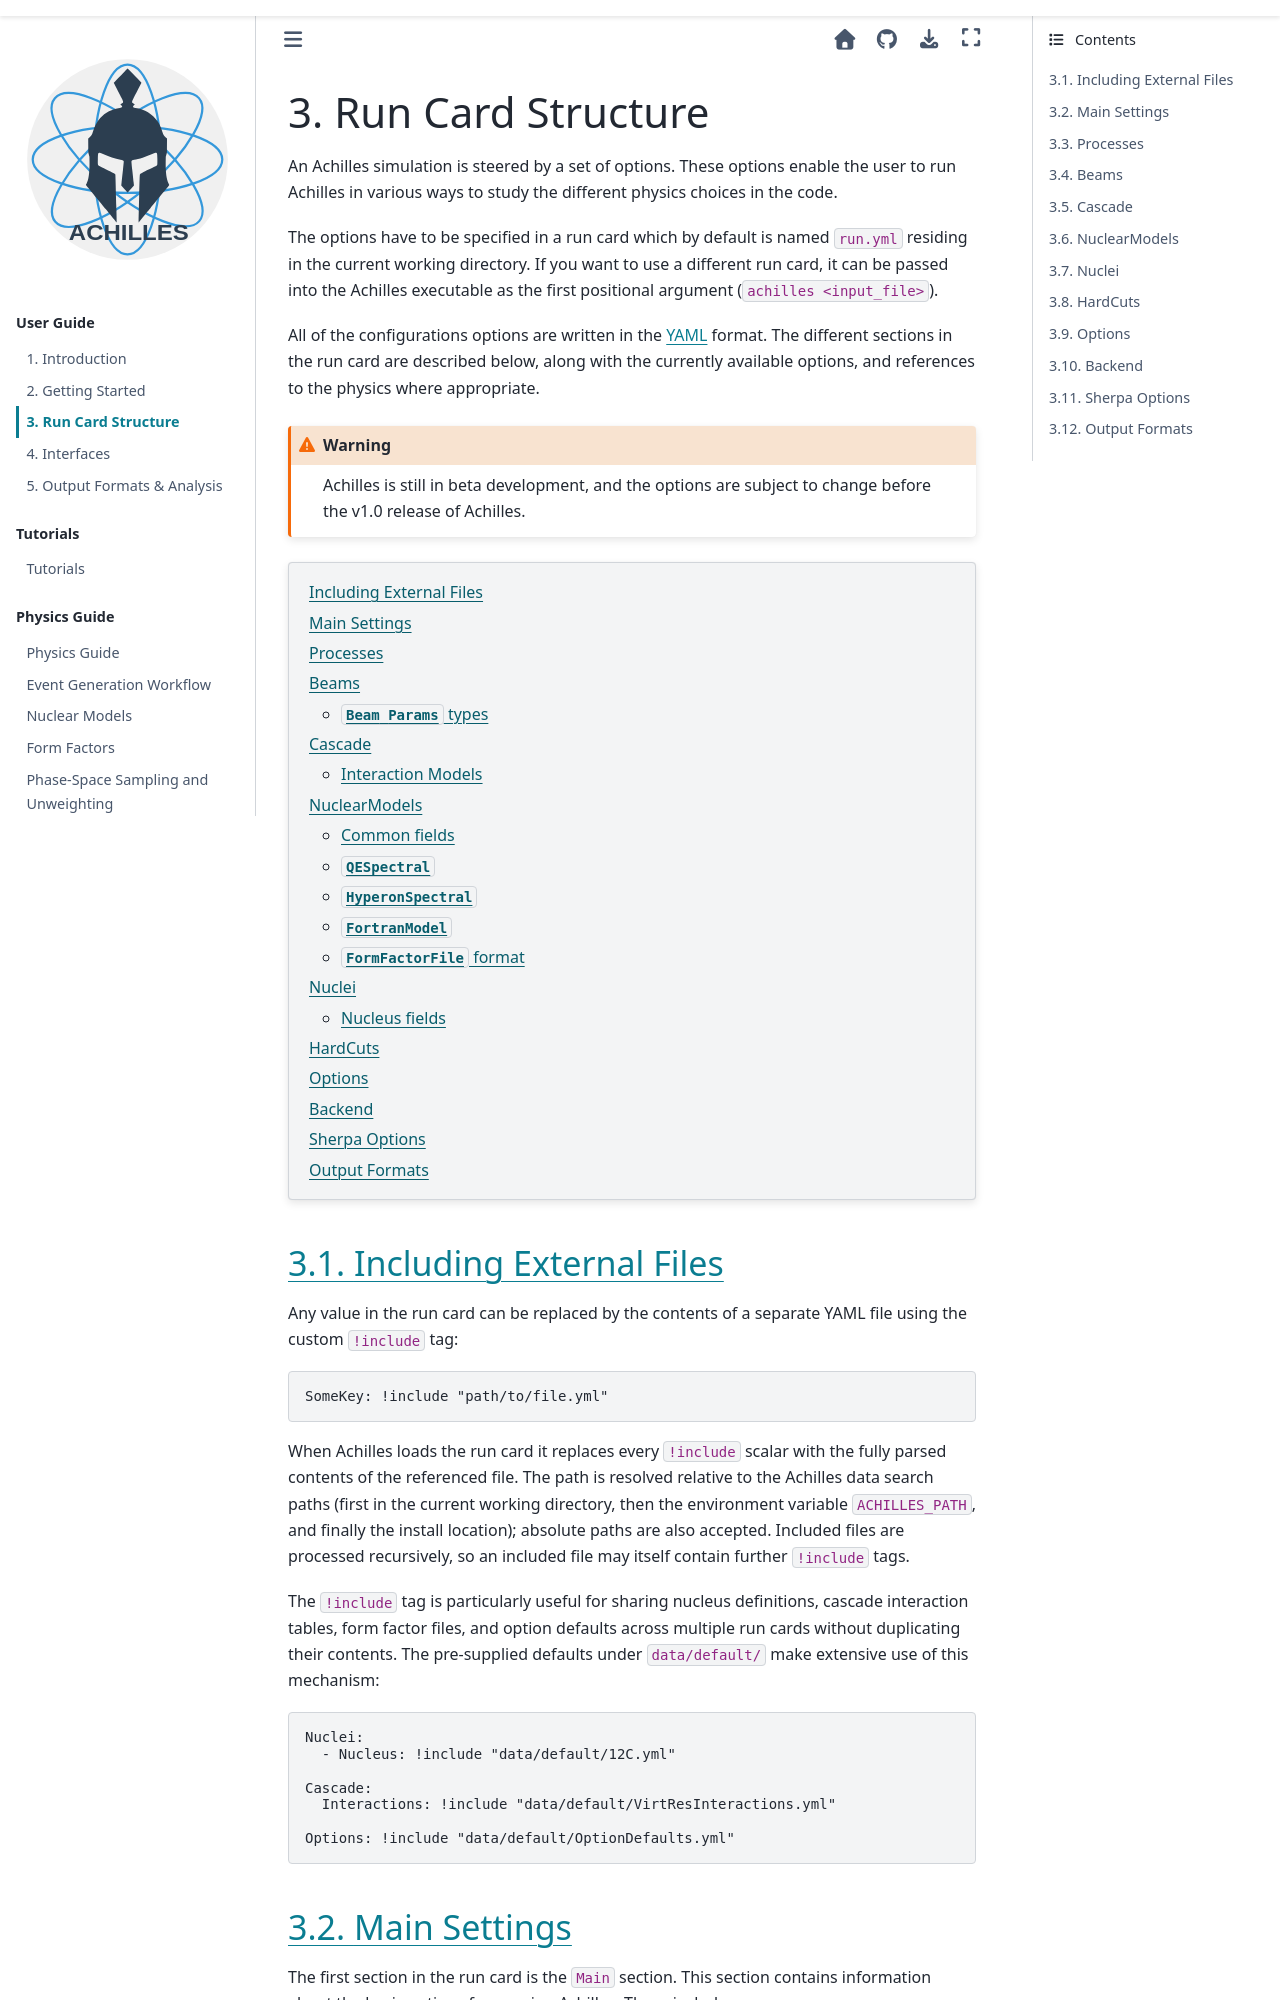

repository: AchillesGen/Achilles · page: 49-revamp-docs/src/run-card.html · generator: sphinx

.. _Run Card Structure:

##################
Run Card Structure
##################

An Achilles simulation is steered by a set of options. These options enable the user to run Achilles
in various ways to study the different physics choices in the code.

The options have to be specified in a run card which by default is named ``run.yml`` residing in the current
working directory. If you want to use a different run card, it can be passed into the Achilles executable
as the first positional argument (``achilles <input_file>``).

All of the configurations options are written in the `YAML <https://yaml.org/>`_ format. The different
sections in the run card are described below, along with the currently available options, and references
to the physics where appropriate.

.. warning::
   Achilles is still in beta development, and the options are subject to change before the v1.0 release
   of Achilles.

.. contents::
   :local:


************************
Including External Files
************************

Any value in the run card can be replaced by the contents of a separate YAML file using the
custom ``!include`` tag:

.. code-block:: yaml

   SomeKey: !include "path/to/file.yml"

When Achilles loads the run card it replaces every ``!include`` scalar with the fully parsed
contents of the referenced file. The path is resolved relative to the Achilles data search
paths (first in the current working directory, then the environment variable ``ACHILLES_PATH``, and finally the install location); absolute paths are also accepted. Included files are
processed recursively, so an included file may itself contain further ``!include`` tags.

The ``!include`` tag is particularly useful for sharing nucleus definitions, cascade
interaction tables, form factor files, and option defaults across multiple run cards without
duplicating their contents. The pre-supplied defaults under ``data/default/`` make
extensive use of this mechanism:

.. code-block:: yaml

   Nuclei:
     - Nucleus: !include "data/default/12C.yml"

   Cascade:
     Interactions: !include "data/default/VirtResInteractions.yml"

   Options: !include "data/default/OptionDefaults.yml"


.. _run-card-main:
